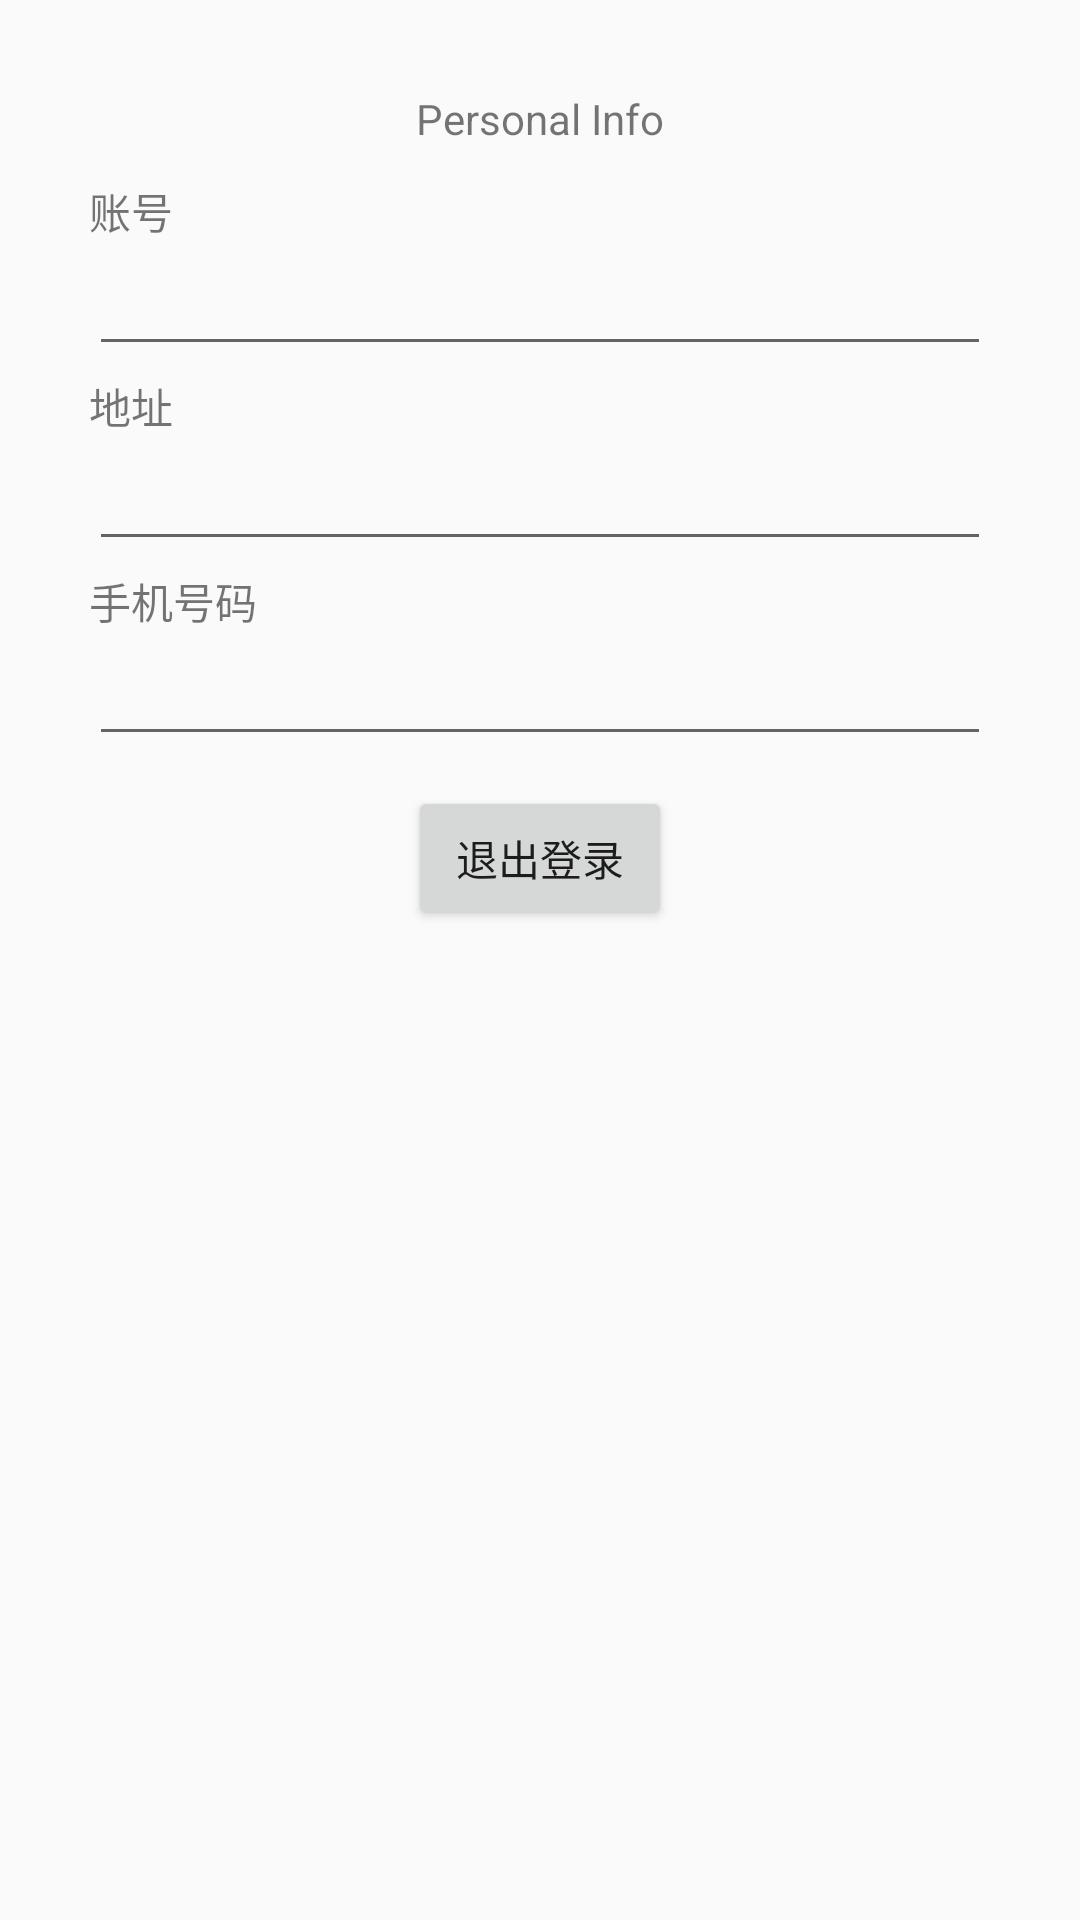

Android layout source for this screen:
<!-- AndroidManifest.xml: application theme AppTheme -->
<!-- res/layout/activity_info.xml -->
<RelativeLayout xmlns:android="http://schemas.android.com/apk/res/android"
    xmlns:tools="http://schemas.android.com/tools" android:layout_width="match_parent"
    android:layout_height="match_parent" android:paddingLeft="@dimen/activity_horizontal_margin"
    android:paddingRight="@dimen/activity_horizontal_margin"
    android:paddingTop="@dimen/activity_vertical_margin"
    android:paddingBottom="@dimen/activity_vertical_margin"
    tools:context="com.example.baron.logined002.InfoActivity">



    <RelativeLayout
        android:id="@+id/login_div"
        android:layout_width="fill_parent"
        android:layout_height="wrap_content"
        android:padding="15dp"
        android:layout_margin="15dp">
        <TextView
            android:id="@+id/login"
            android:text="Personal Info" android:layout_width="wrap_content"
            android:layout_height="wrap_content"
            android:layout_centerHorizontal="true"/>
        
        <TextView
            android:id="@+id/login_user_input"
            android:layout_width="wrap_content"
            android:layout_height="wrap_content"
            android:layout_alignParentTop="true"
            android:layout_below="@+id/login"
            android:layout_marginTop="30dp"
            android:text="账号"/>
        <EditText
            android:id="@+id/username_edit"
            android:layout_width="fill_parent"
            android:layout_height="wrap_content"
            android:layout_below="@+id/login_user_input"
            android:singleLine="true"
            android:inputType="text"/>
        
        <TextView
            android:id="@+id/login_password_input"
            android:layout_width="wrap_content"
            android:layout_height="wrap_content"
            android:layout_below="@+id/username_edit"
            android:layout_marginTop="3dp"
            android:text="地址"/>
        <EditText
            android:id="@+id/login_password_edit"
            android:layout_width="fill_parent"
            android:layout_height="wrap_content"
            android:layout_below="@id/login_password_input"
            android:password="true"
            android:singleLine="true"
            android:inputType="textPassword" />
        
        <TextView
            android:id="@+id/confirm_login_password_input"
            android:layout_width="wrap_content"
            android:layout_height="wrap_content"
            android:layout_below="@+id/login_password_edit"
            android:layout_marginTop="3dp"
            android:text="手机号码"/>
        <EditText
            android:id="@+id/confirm_password_edit"
            android:layout_width="fill_parent"
            android:layout_height="wrap_content"
            android:layout_below="@+id/confirm_login_password_input"
            android:password="true"
            android:singleLine="true"
            android:inputType="textPassword" />

        
        <Button
            android:id="@+id/Exit_button"
            android:text="退出登录"
            android:layout_width="wrap_content"
            android:layout_height="wrap_content"
            android:layout_below="@id/confirm_password_edit"
            android:layout_marginTop="10dp"
            android:layout_centerHorizontal="true"
            />
    </RelativeLayout>


</RelativeLayout>
<!-- resources referenced by this layout -->
<resources>
  <style name="AppTheme" parent="Theme.AppCompat.Light.DarkActionBar">
          
      </style>
</resources>
